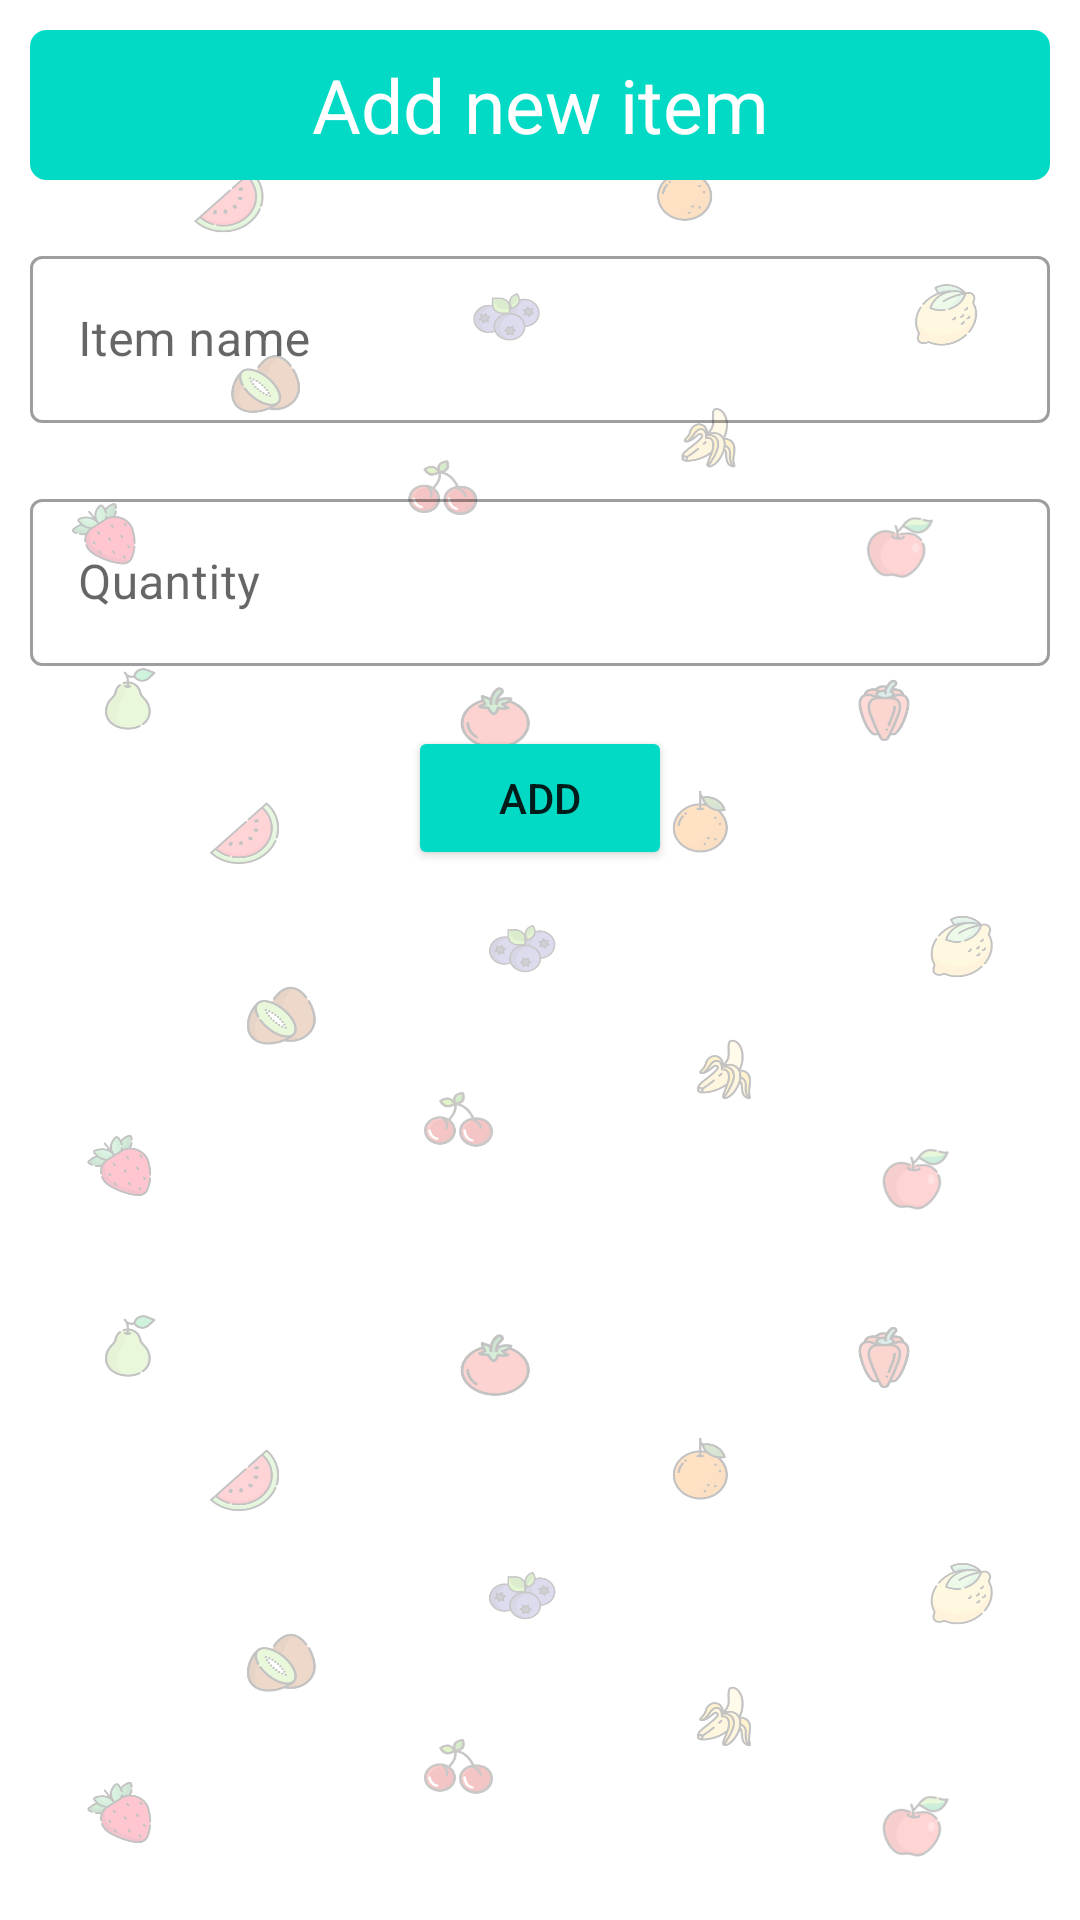

This screen was rendered from an Android layout file. Write that file and the resources it references.
<!-- AndroidManifest.xml: application theme Theme.SimpleShoppingList -->
<!-- res/layout/activity_add_shopping_item.xml -->
<?xml version="1.0" encoding="utf-8"?>
<androidx.constraintlayout.widget.ConstraintLayout xmlns:android="http://schemas.android.com/apk/res/android"
    xmlns:app="http://schemas.android.com/apk/res-auto"
    xmlns:tools="http://schemas.android.com/tools"
    android:layout_width="match_parent"
    android:layout_height="match_parent"
    tools:context=".AddShoppingItemActivity">

    <LinearLayout
        android:layout_width="match_parent"
        android:layout_height="match_parent"
        android:orientation="vertical"
        app:layout_constraintStart_toStartOf="parent"
        app:layout_constraintTop_toTopOf="parent"
        android:background="@drawable/bg_fruit_opacity">

        <TextView
            android:background="@drawable/rounded_corner"
            android:layout_marginRight="10dp"
            android:layout_marginLeft="10dp"
            android:textColor="@color/white"
            android:layout_width="match_parent"
            android:layout_height="50dp"
            android:layout_marginTop="10dp"
            android:text="Add new item"
            android:gravity="center"
            android:textSize="25sp" />

        <com.google.android.material.textfield.TextInputLayout
            style="@style/Widget.MaterialComponents.TextInputLayout.OutlinedBox"
            android:layout_width="match_parent"
            android:layout_height="wrap_content"
            android:layout_marginLeft="10dp"
            android:layout_marginTop="20dp"
            android:layout_marginRight="10dp"
            android:hint="Item name">

            <com.google.android.material.textfield.TextInputEditText
                android:id="@+id/nazivNamirniceEditText"
                android:layout_width="match_parent"
                android:layout_height="wrap_content" />

        </com.google.android.material.textfield.TextInputLayout>

        <com.google.android.material.textfield.TextInputLayout
            style="@style/Widget.MaterialComponents.TextInputLayout.OutlinedBox"

            android:layout_width="match_parent"
            android:layout_height="wrap_content"
            android:layout_marginLeft="10dp"
            android:layout_marginTop="20dp"
            android:layout_marginRight="10dp"
            android:hint="Quantity">

            <com.google.android.material.textfield.TextInputEditText
                android:id="@+id/kolicinaNamirniceEditText"
                android:layout_width="match_parent"
                android:layout_height="wrap_content"
                android:inputType="number" />

        </com.google.android.material.textfield.TextInputLayout>



        <Button
            android:id="@+id/btnSpremiNamirnicu"

            android:layout_width="wrap_content"
            android:layout_height="wrap_content"
            android:layout_gravity="center"
            android:layout_marginTop="20dp"
            android:text="ADD"
            app:backgroundTint="@color/teal_200"/>




    </LinearLayout>

</androidx.constraintlayout.widget.ConstraintLayout>
<!-- resources referenced by this layout -->
<resources>
  <!-- drawable bg_fruit_opacity: png bitmap (drawable, 256049 bytes) -->
  <!-- drawable rounded_corner (drawable) -->
  <?xml version="1.0" encoding="utf-8"?>
  <shape xmlns:android="http://schemas.android.com/apk/res/android">
      <stroke
          android:width="1dp"
          android:color="@color/teal_200"
           />
  
      <solid
          android:color="@color/teal_200"/>
  
      <corners
          android:radius="5dp"
          />
  </shape>
  <style name="Theme.SimpleShoppingList" parent="Theme.MaterialComponents.DayNight.NoActionBar">
          
          <item name="colorPrimary">@color/teal_200</item>
          <item name="colorPrimaryVariant">@color/purple_700</item>
          <item name="colorOnPrimary">@color/white</item>
          
          <item name="colorSecondary">@color/teal_200</item>
          <item name="colorSecondaryVariant">@color/teal_700</item>
          <item name="colorOnSecondary">@color/black</item>
          
          <item name="android:statusBarColor" tools:targetApi="l">@color/teal_700</item>
          
      </style>
  <!-- not gathered from this repository: default colours our renderer supplied (Android Studio template values) -->
  <color name="purple_700">#FF3700B3</color>
  <color name="teal_200">#FF03DAC5</color>
  <color name="teal_700">#FF018786</color>
  <color name="black">#FF000000</color>
  <color name="white">#FFFFFFFF</color>
</resources>
